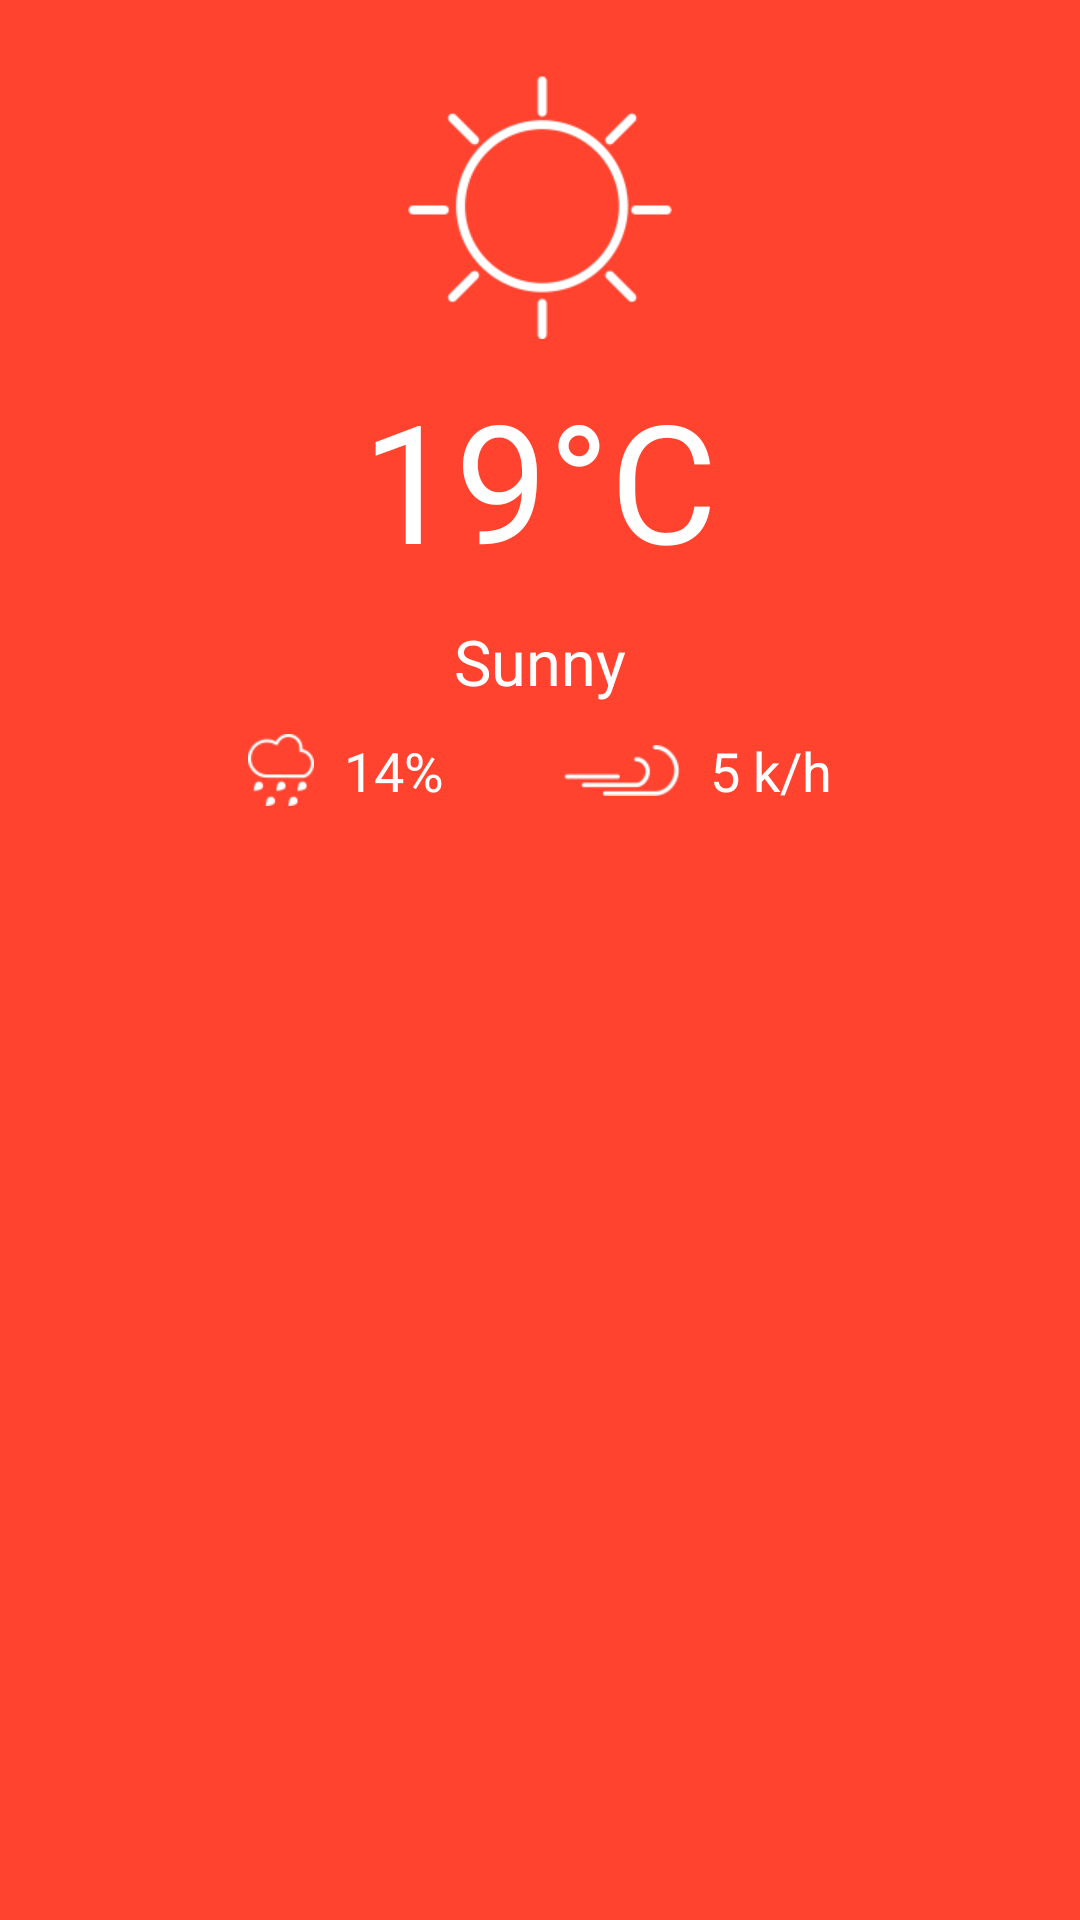

Layout XML and referenced resources for this Android screen:
<!-- AndroidManifest.xml: application theme AppTheme -->
<!-- res/layout/fragment_weather_of_current_time.xml -->
<?xml version="1.0" encoding="utf-8"?>
<LinearLayout
    xmlns:android="http://schemas.android.com/apk/res/android"
    xmlns:tools="http://schemas.android.com/tools"
    android:layout_width="match_parent"
    android:layout_height="match_parent"
    android:background="@color/red"
    android:orientation="vertical"
    android:gravity="center_horizontal">


    <ImageView
        android:id="@+id/imgWeatherType"
        android:layout_width="wrap_content"
        android:layout_height="wrap_content"
        android:background="@null"
        android:src="@drawable/ic_sunny"
        android:layout_marginTop="@dimen/spacing_large"/>

    <TextView
        android:id="@+id/txtTemperature"
        android:layout_width="wrap_content"
        android:layout_height="wrap_content"
        android:textSize="@dimen/font_temperature"
        android:layout_marginTop="@dimen/spacing_small"
        android:textColor="@android:color/white"
        android:text="19°C"/>

    <TextView
        android:id="@+id/txtDescription"
        android:layout_width="wrap_content"
        android:layout_height="wrap_content"
        android:textSize="@dimen/font_larger"
        android:layout_marginTop="@dimen/spacing_small"
        android:textColor="@android:color/white"
        android:text="Sunny"/>

    <LinearLayout
        android:layout_width="wrap_content"
        android:layout_height="wrap_content"
        android:orientation="horizontal"
        android:layout_marginTop="@dimen/spacing_small">
        <TextView
            android:id="@+id/txtPrecipitation"
            android:layout_width="wrap_content"
            android:layout_height="wrap_content"
            android:textSize="@dimen/font_large"
            android:layout_marginRight="@dimen/spacing_huge"
            android:textColor="@android:color/white"
            android:drawableLeft="@drawable/ic_precipitation"
            android:drawablePadding="@dimen/spacing_small"
            android:text="14%"/>

        <TextView
            android:id="@+id/txtWind"
            android:layout_width="wrap_content"
            android:layout_height="wrap_content"
            android:textSize="@dimen/font_large"
            android:textColor="@android:color/white"
            android:drawableLeft="@drawable/ic_wind"
            android:drawablePadding="@dimen/spacing_small"
            android:text="5 k/h"/>
    </LinearLayout>

</LinearLayout>
<!-- resources referenced by this layout -->
<resources>
  <color name="red">#FF432F</color>
  <dimen name="font_large">19sp</dimen>
  <dimen name="font_larger">23sp</dimen>
  <dimen name="font_temperature">65sp</dimen>
  <dimen name="spacing_huge">40dp</dimen>
  <dimen name="spacing_large">25dp</dimen>
  <dimen name="spacing_small">10dp</dimen>
  <!-- drawable ic_precipitation: png bitmap (drawable-xhdpi, 4665 bytes) -->
  <!-- drawable ic_sunny: png bitmap (drawable-xhdpi, 7768 bytes) -->
  <!-- drawable ic_wind: png bitmap (drawable-xhdpi, 4393 bytes) -->
  <style name="AppTheme" parent="Theme.AppCompat.Light.NoActionBar">
          
          <item name="colorPrimary">@color/colorPrimary</item>
          <item name="colorPrimaryDark">@color/colorPrimaryDark</item>
          <item name="colorAccent">@color/colorAccent</item>
  
      </style>
  <color name="colorPrimary">#3F51B5</color>
  <color name="colorPrimaryDark">#303F9F</color>
  <color name="colorAccent">#FF4081</color>
</resources>
